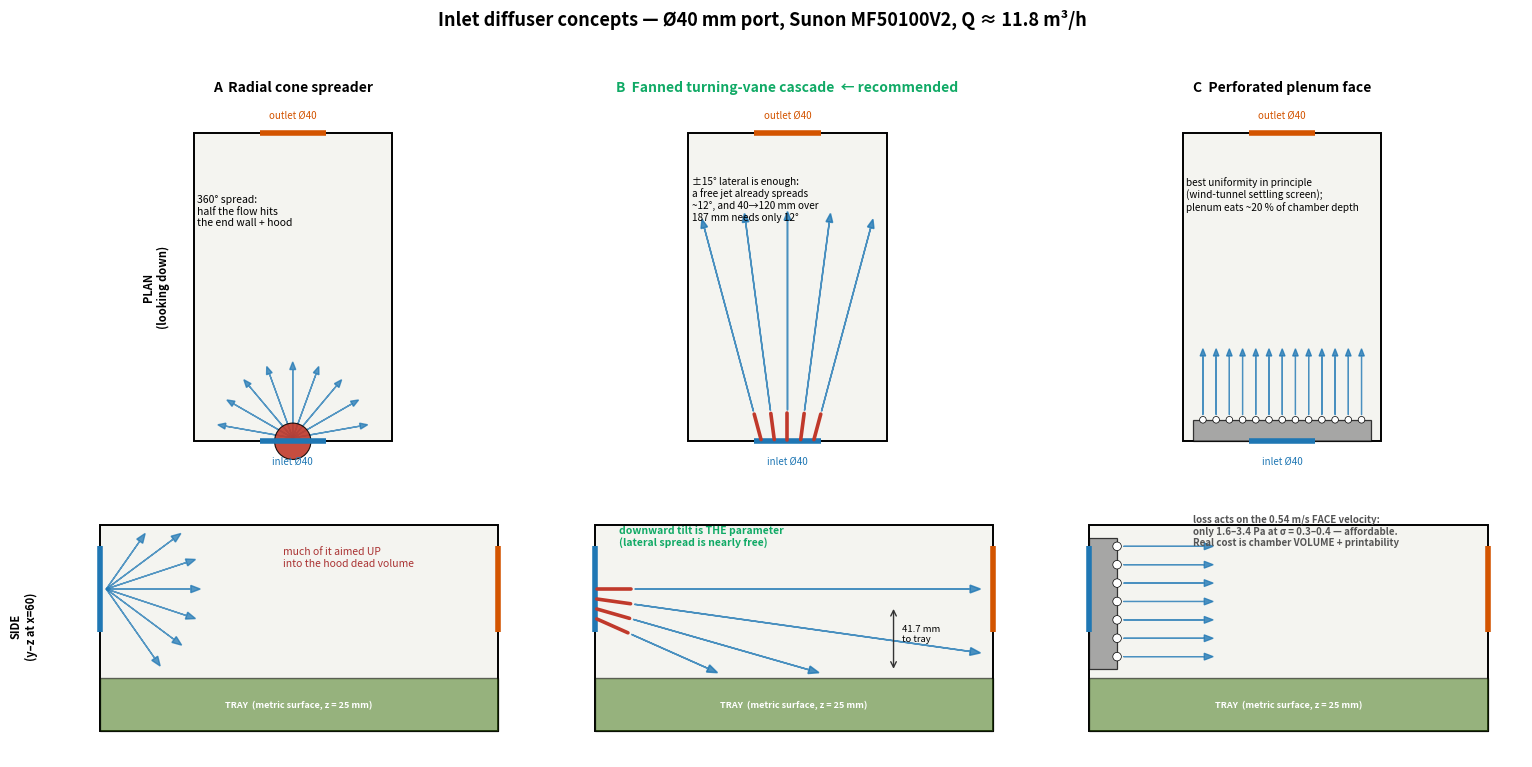

Reproduce this figure in Python. (Note: this script raises an exception after producing the figure.)
import matplotlib
matplotlib.use("Agg")
import matplotlib.pyplot as plt
from matplotlib.patches import Rectangle, Polygon, Circle, FancyArrow
import numpy as np

W, D, BOXH, TRAY = 120., 186.667, 96.667, 25.
PZ, PX, PR = 66.667, 60., 20.          # port centre z, x and NEW radius (O40)

FLOW = "#1f77b4"; VANE = "#c0392b"; SOLID = "#8c8c8c"; TRAYC = "#4a7c1f"

def chamber_plan(ax):
    ax.add_patch(Rectangle((0,0), W, D, fc="#f4f4f0", ec="k", lw=1.4))
    ax.plot([PX-PR, PX+PR],[0,0], color=FLOW, lw=4, solid_capstyle="butt")
    ax.plot([PX-PR, PX+PR],[D,D], color="#d35400", lw=4, solid_capstyle="butt")
    ax.text(PX, -9, "inlet Ø40", ha="center", va="top", fontsize=7, color=FLOW)
    ax.text(PX, D+8, "outlet Ø40", ha="center", va="bottom", fontsize=7, color="#d35400")
    ax.set_xlim(-14, W+14); ax.set_ylim(-20, D+20); ax.set_aspect("equal"); ax.axis("off")

def chamber_side(ax):
    ax.add_patch(Rectangle((0,0), D, BOXH, fc="#f4f4f0", ec="k", lw=1.4))
    ax.add_patch(Rectangle((0,0), D, TRAY, fc=TRAYC, ec="k", lw=1.0, alpha=.55))
    ax.text(D/2, TRAY/2, "TRAY  (metric surface, z = 25 mm)", ha="center", va="center",
            fontsize=6.5, color="w", weight="bold")
    ax.plot([0,0],[PZ-PR, PZ+PR], color=FLOW, lw=4, solid_capstyle="butt")
    ax.plot([D,D],[PZ-PR, PZ+PR], color="#d35400", lw=4, solid_capstyle="butt")
    ax.set_xlim(-22, D+16); ax.set_ylim(-12, BOXH+14); ax.set_aspect("equal"); ax.axis("off")

def arrows(ax, pts, dirs, L, c=FLOW, w=1.3):
    for (x,y),(dx,dy) in zip(pts, dirs):
        n = np.hypot(dx,dy)
        ax.arrow(x, y, dx/n*L, dy/n*L, head_width=4.2, head_length=5.5,
                 fc=c, ec=c, lw=w, length_includes_head=True)

fig, axes = plt.subplots(2, 3, figsize=(15.5, 8.4))
fig.suptitle("Inlet diffuser concepts — Ø40 mm port, Sunon MF50100V2, Q ≈ 11.8 m³/h",
             fontsize=13, weight="bold", y=0.985)

# ---------------- A: radial cone / swirl spreader ----------------
ax = axes[0,0]; chamber_plan(ax); ax.set_title("A  Radial cone spreader", fontsize=10, weight="bold")
for a in np.linspace(-80, 80, 9):
    r = np.deg2rad(a); ax.arrow(PX, 2, np.sin(r)*46, np.cos(r)*46, head_width=3.6,
        head_length=4.6, fc=FLOW, ec=FLOW, lw=1.0, length_includes_head=True, alpha=.75)
ax.add_patch(Circle((PX,0), PR*0.55, fc=VANE, ec="k", lw=.8, alpha=.9))
ax.text(2, D*0.80, "360° spread:\nhalf the flow hits\nthe end wall + hood", fontsize=7.5, va="top")

ax = axes[1,0]; chamber_side(ax)
for a in np.linspace(-55, 55, 7):
    r = np.deg2rad(a); dx, dz = np.cos(r), np.sin(r)
    L = 44.
    if dz > 0: L = min(L, (BOXH-4-PZ)/dz)
    if dz < 0: L = min(L, (TRAY+3-PZ)/dz)
    ax.arrow(3, PZ, dx*L, dz*L, head_width=3.4,
        head_length=4.4, fc=FLOW, ec=FLOW, lw=1.0, length_includes_head=True, alpha=.75)
ax.text(D*0.46, BOXH*0.80, "much of it aimed UP\ninto the hood dead volume", fontsize=7.5, color="#a33")

# ---------------- B: fanned turning-vane cascade ----------------
ax = axes[0,1]; chamber_plan(ax); ax.set_title("B  Fanned turning-vane cascade  ← recommended",
                                               fontsize=10, weight="bold", color="#1a6")
for a in (-15,-7.5,0,7.5,15):
    r = np.deg2rad(a)
    x0 = PX + a/15*PR*0.8
    ax.plot([x0, x0+np.sin(r)*16],[1, 1+np.cos(r)*16], color=VANE, lw=2.6, solid_capstyle="round")
for a in np.linspace(-15,15,5):
    r = np.deg2rad(a); x0 = PX + a/15*PR*0.8
    ax.arrow(x0+np.sin(r)*18, 1+np.cos(r)*18, np.sin(r)*120, np.cos(r)*120,
             head_width=4.0, head_length=5.2, fc=FLOW, ec=FLOW, lw=1.1,
             length_includes_head=True, alpha=.8)
ax.text(2, D*0.86, "±15° lateral is enough:\na free jet already spreads\n~12°, and 40→120 mm over\n187 mm needs only 12°",
        fontsize=7.2, va="top")

ax = axes[1,1]; chamber_side(ax)
for a in (0,-8,-16,-24):
    r = np.deg2rad(a); z0 = PZ + a/24*PR*0.7
    ax.plot([1, 1+np.cos(r)*16],[z0, z0+np.sin(r)*16], color=VANE, lw=2.6, solid_capstyle="round")
for a in np.linspace(-24,0,4):
    r = np.deg2rad(a); z0 = PZ + a/24*PR*0.7
    x0, dx, dz = 1+np.cos(r)*18, np.cos(r), np.sin(r)
    L = min((D-6-x0)/dx, (TRAY+2.5-z0-np.sin(r)*18)/dz if dz < 0 else 1e9)
    ax.arrow(x0, z0+np.sin(r)*18, dx*L, dz*L,
             head_width=3.6, head_length=4.8, fc=FLOW, ec=FLOW, lw=1.1,
             length_includes_head=True, alpha=.8)
ax.annotate("", xy=(D*0.75, TRAY+3), xytext=(D*0.75, PZ-8),
            arrowprops=dict(arrowstyle="<->", color="#333", lw=1.0))
ax.text(D*0.77, (TRAY+PZ)/2, "41.7 mm\nto tray", fontsize=6.8, va="center")
ax.text(D*0.06, BOXH*0.90, "downward tilt is THE parameter\n(lateral spread is nearly free)",
        fontsize=7.5, color="#1a6", weight="bold")

# ---------------- C: perforated plenum ----------------
ax = axes[0,2]; chamber_plan(ax); ax.set_title("C  Perforated plenum face", fontsize=10, weight="bold")
ax.add_patch(Rectangle((6,0), W-12, 13, fc=SOLID, ec="k", lw=.9, alpha=.75))
for x in np.linspace(12, W-12, 13):
    ax.add_patch(Circle((x, 13), 2.0, fc="w", ec="k", lw=.5))
    ax.arrow(x, 16, 0, 40, head_width=3.4, head_length=4.4, fc=FLOW, ec=FLOW,
             lw=.9, length_includes_head=True, alpha=.8)
ax.text(2, D*0.86, "best uniformity in principle\n(wind-tunnel settling screen);\nplenum eats ~20 % of chamber depth", fontsize=7.2, va="top")

ax = axes[1,2]; chamber_side(ax)
ax.add_patch(Rectangle((0,TRAY+4), 13, BOXH-TRAY-10, fc=SOLID, ec="k", lw=.9, alpha=.75))
for z in np.linspace(TRAY+10, BOXH-10, 7):
    ax.add_patch(Circle((13, z), 2.0, fc="w", ec="k", lw=.5))
    ax.arrow(16, z, 42, 0, head_width=3.2, head_length=4.2, fc=FLOW, ec=FLOW,
             lw=.9, length_includes_head=True, alpha=.8)
ax.text(D*0.26, BOXH*0.90, "loss acts on the 0.54 m/s FACE velocity:\nonly 1.6–3.4 Pa at σ = 0.3–0.4 — affordable.\nReal cost is chamber VOLUME + printability",
        fontsize=7.0, color="#555", weight="bold")

for ax, t in zip(axes[0], ["PLAN (x–y), looking down"]*3): ax.set_ylabel(t)
axes[0,0].text(-0.06, .5, "PLAN\n(looking down)", transform=axes[0,0].transAxes,
               rotation=90, va="center", ha="center", fontsize=8, weight="bold")
axes[1,0].text(-0.06, .5, "SIDE\n(y–z at x=60)", transform=axes[1,0].transAxes,
               rotation=90, va="center", ha="center", fontsize=8, weight="bold")
plt.tight_layout(rect=[0.01,0.01,1,0.96])
plt.savefig("doc/diffuser/concepts.png", dpi=135)
print("wrote doc/diffuser/concepts.png")
